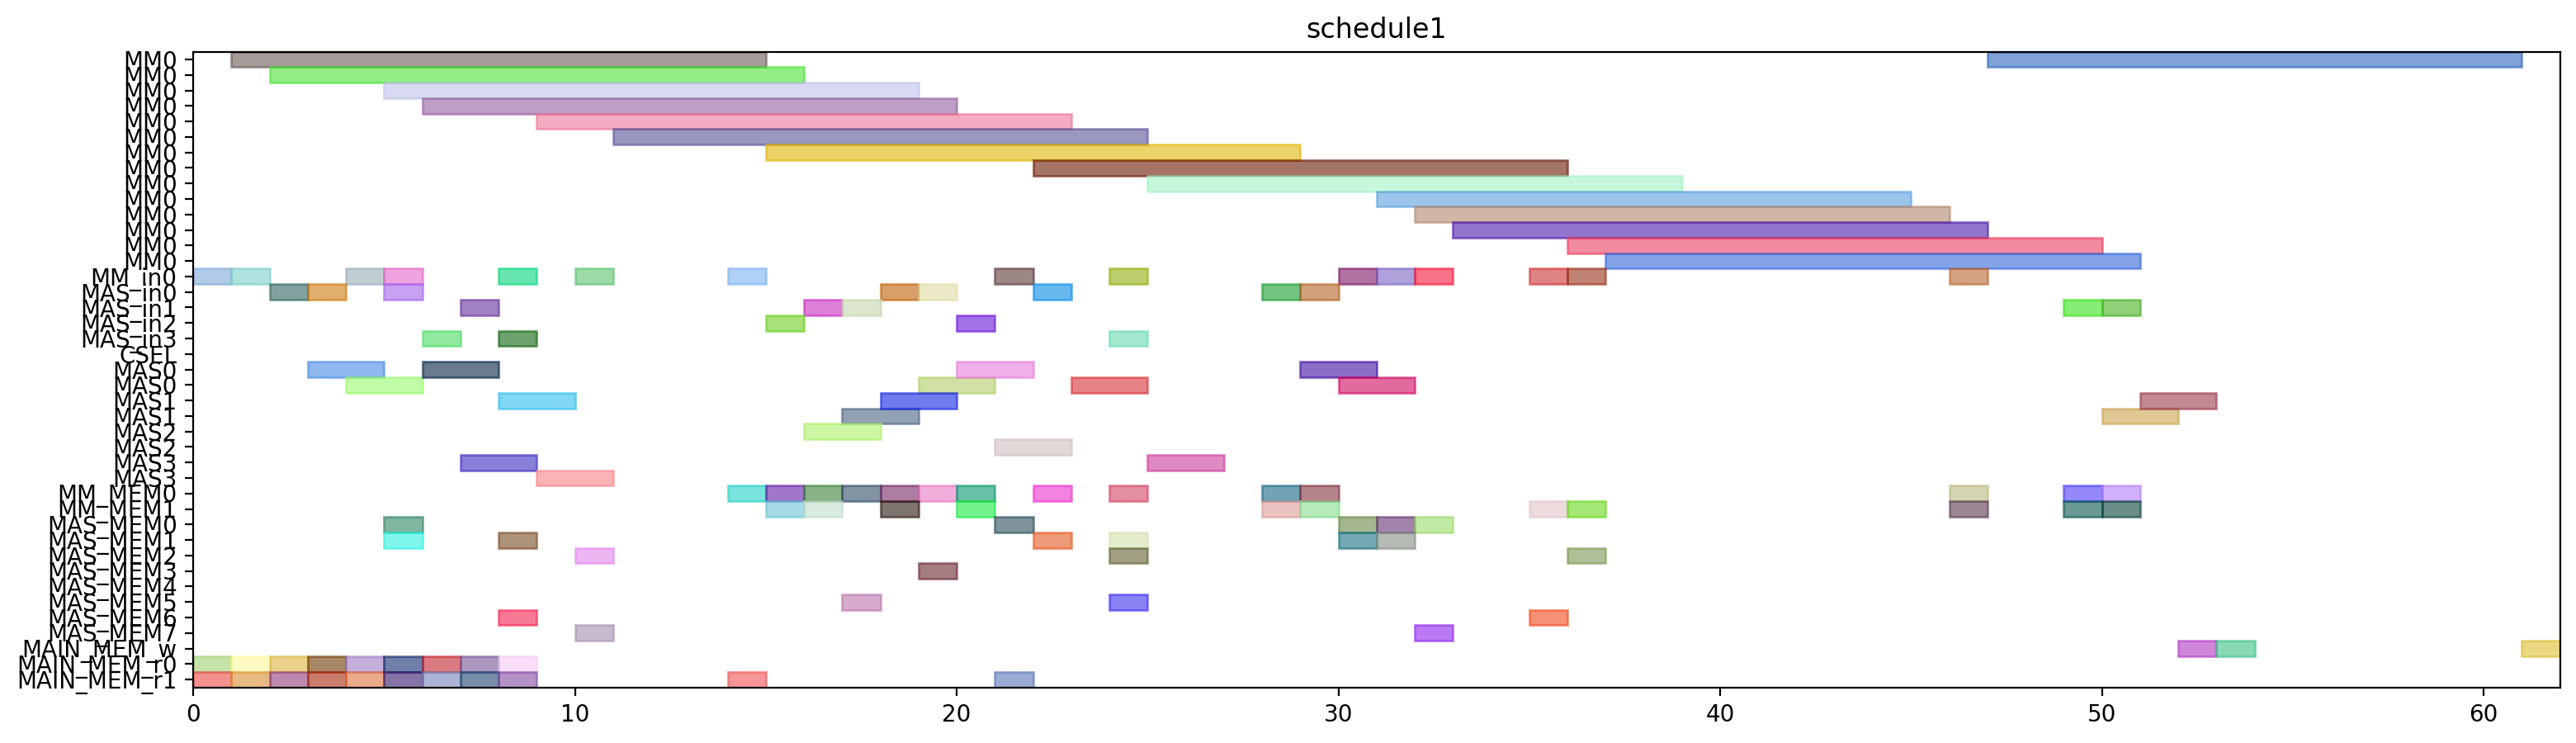

The Python source for this figure:
from pyschedule import Scenario, solvers, plotters, alt


def solve():
	horizon = 167
	S = Scenario("schedule1", horizon=horizon)

	# resource
	MM = S.Resources('MM', num=1, size=14)
	MM_in = S.Resources('MM_in', num=1)
	MAS_in = S.Resources('MAS_in', num=4)
	CSEL = S.Resource('CSEL')
	MAS = S.Resources('MAS', num=4, size=2, periods=range(1, horizon))
	MM_MEM = S.Resources('MM_MEM', num=2)
	MAS_MEM = S.Resources('MAS_MEM', num=8)
	MAIN_MEM_w = S.Resource('MAIN_MEM_w', size=1)
	MAIN_MEM_r = S.Resources('MAIN_MEM_r', num=2)

	# result of previous scheduling
	t2_in = S.Task('t2_in', length=1, delay_cost=1)
	S += t2_in >= 0
	t2_in += MM_in[0]

	t2_mem0 = S.Task('t2_mem0', length=1, delay_cost=1)
	S += t2_mem0 >= 0
	t2_mem0 += MAIN_MEM_r[0]

	t2_mem1 = S.Task('t2_mem1', length=1, delay_cost=1)
	S += t2_mem1 >= 0
	t2_mem1 += MAIN_MEM_r[1]

	t0_in = S.Task('t0_in', length=1, delay_cost=1)
	S += t0_in >= 1
	t0_in += MM_in[0]

	t0_mem0 = S.Task('t0_mem0', length=1, delay_cost=1)
	S += t0_mem0 >= 1
	t0_mem0 += MAIN_MEM_r[0]

	t0_mem1 = S.Task('t0_mem1', length=1, delay_cost=1)
	S += t0_mem1 >= 1
	t0_mem1 += MAIN_MEM_r[1]

	t2 = S.Task('t2', length=14, delay_cost=1)
	S += t2 >= 1
	t2 += MM[0]

	t0 = S.Task('t0', length=14, delay_cost=1)
	S += t0 >= 2
	t0 += MM[0]

	t13_in = S.Task('t13_in', length=1, delay_cost=1)
	S += t13_in >= 2
	t13_in += MAS_in[0]

	t13_mem0 = S.Task('t13_mem0', length=1, delay_cost=1)
	S += t13_mem0 >= 2
	t13_mem0 += MAIN_MEM_r[0]

	t13_mem1 = S.Task('t13_mem1', length=1, delay_cost=1)
	S += t13_mem1 >= 2
	t13_mem1 += MAIN_MEM_r[1]

	t13 = S.Task('t13', length=2, delay_cost=1)
	S += t13 >= 3
	t13 += MAS[0]

	t14_in = S.Task('t14_in', length=1, delay_cost=1)
	S += t14_in >= 3
	t14_in += MAS_in[0]

	t14_mem0 = S.Task('t14_mem0', length=1, delay_cost=1)
	S += t14_mem0 >= 3
	t14_mem0 += MAIN_MEM_r[0]

	t14_mem1 = S.Task('t14_mem1', length=1, delay_cost=1)
	S += t14_mem1 >= 3
	t14_mem1 += MAIN_MEM_r[1]

	t14 = S.Task('t14', length=2, delay_cost=1)
	S += t14 >= 4
	t14 += MAS[0]

	t1_in = S.Task('t1_in', length=1, delay_cost=1)
	S += t1_in >= 4
	t1_in += MM_in[0]

	t1_mem0 = S.Task('t1_mem0', length=1, delay_cost=1)
	S += t1_mem0 >= 4
	t1_mem0 += MAIN_MEM_r[0]

	t1_mem1 = S.Task('t1_mem1', length=1, delay_cost=1)
	S += t1_mem1 >= 4
	t1_mem1 += MAIN_MEM_r[1]

	t1 = S.Task('t1', length=14, delay_cost=1)
	S += t1 >= 5
	t1 += MM[0]

	t15_in = S.Task('t15_in', length=1, delay_cost=1)
	S += t15_in >= 5
	t15_in += MM_in[0]

	t15_mem0 = S.Task('t15_mem0', length=1, delay_cost=1)
	S += t15_mem0 >= 5
	t15_mem0 += MAS_MEM[0]

	t15_mem1 = S.Task('t15_mem1', length=1, delay_cost=1)
	S += t15_mem1 >= 5
	t15_mem1 += MAS_MEM[1]

	t4_in = S.Task('t4_in', length=1, delay_cost=1)
	S += t4_in >= 5
	t4_in += MAS_in[0]

	t4_mem0 = S.Task('t4_mem0', length=1, delay_cost=1)
	S += t4_mem0 >= 5
	t4_mem0 += MAIN_MEM_r[0]

	t4_mem1 = S.Task('t4_mem1', length=1, delay_cost=1)
	S += t4_mem1 >= 5
	t4_mem1 += MAIN_MEM_r[1]

	t15 = S.Task('t15', length=14, delay_cost=1)
	S += t15 >= 6
	t15 += MM[0]

	t3_in = S.Task('t3_in', length=1, delay_cost=1)
	S += t3_in >= 6
	t3_in += MAS_in[3]

	t3_mem0 = S.Task('t3_mem0', length=1, delay_cost=1)
	S += t3_mem0 >= 6
	t3_mem0 += MAIN_MEM_r[0]

	t3_mem1 = S.Task('t3_mem1', length=1, delay_cost=1)
	S += t3_mem1 >= 6
	t3_mem1 += MAIN_MEM_r[1]

	t4 = S.Task('t4', length=2, delay_cost=1)
	S += t4 >= 6
	t4 += MAS[0]

	t3 = S.Task('t3', length=2, delay_cost=1)
	S += t3 >= 7
	t3 += MAS[3]

	t8_in = S.Task('t8_in', length=1, delay_cost=1)
	S += t8_in >= 7
	t8_in += MAS_in[1]

	t8_mem0 = S.Task('t8_mem0', length=1, delay_cost=1)
	S += t8_mem0 >= 7
	t8_mem0 += MAIN_MEM_r[0]

	t8_mem1 = S.Task('t8_mem1', length=1, delay_cost=1)
	S += t8_mem1 >= 7
	t8_mem1 += MAIN_MEM_r[1]

	t5_in = S.Task('t5_in', length=1, delay_cost=1)
	S += t5_in >= 8
	t5_in += MM_in[0]

	t5_mem0 = S.Task('t5_mem0', length=1, delay_cost=1)
	S += t5_mem0 >= 8
	t5_mem0 += MAS_MEM[6]

	t5_mem1 = S.Task('t5_mem1', length=1, delay_cost=1)
	S += t5_mem1 >= 8
	t5_mem1 += MAS_MEM[1]

	t8 = S.Task('t8', length=2, delay_cost=1)
	S += t8 >= 8
	t8 += MAS[1]

	t9_in = S.Task('t9_in', length=1, delay_cost=1)
	S += t9_in >= 8
	t9_in += MAS_in[3]

	t9_mem0 = S.Task('t9_mem0', length=1, delay_cost=1)
	S += t9_mem0 >= 8
	t9_mem0 += MAIN_MEM_r[0]

	t9_mem1 = S.Task('t9_mem1', length=1, delay_cost=1)
	S += t9_mem1 >= 8
	t9_mem1 += MAIN_MEM_r[1]

	t5 = S.Task('t5', length=14, delay_cost=1)
	S += t5 >= 9
	t5 += MM[0]

	t9 = S.Task('t9', length=2, delay_cost=1)
	S += t9 >= 9
	t9 += MAS[3]

	t10_in = S.Task('t10_in', length=1, delay_cost=1)
	S += t10_in >= 10
	t10_in += MM_in[0]

	t10_mem0 = S.Task('t10_mem0', length=1, delay_cost=1)
	S += t10_mem0 >= 10
	t10_mem0 += MAS_MEM[2]

	t10_mem1 = S.Task('t10_mem1', length=1, delay_cost=1)
	S += t10_mem1 >= 10
	t10_mem1 += MAS_MEM[7]

	t10 = S.Task('t10', length=14, delay_cost=1)
	S += t10 >= 11
	t10 += MM[0]

	t20_in = S.Task('t20_in', length=1, delay_cost=1)
	S += t20_in >= 14
	t20_in += MM_in[0]

	t20_mem0 = S.Task('t20_mem0', length=1, delay_cost=1)
	S += t20_mem0 >= 14
	t20_mem0 += MM_MEM[0]

	t20_mem1 = S.Task('t20_mem1', length=1, delay_cost=1)
	S += t20_mem1 >= 14
	t20_mem1 += MAIN_MEM_r[1]

	t18_in = S.Task('t18_in', length=1, delay_cost=1)
	S += t18_in >= 15
	t18_in += MAS_in[2]

	t18_mem0 = S.Task('t18_mem0', length=1, delay_cost=1)
	S += t18_mem0 >= 15
	t18_mem0 += MM_MEM[0]

	t18_mem1 = S.Task('t18_mem1', length=1, delay_cost=1)
	S += t18_mem1 >= 15
	t18_mem1 += MM_MEM[1]

	t20 = S.Task('t20', length=14, delay_cost=1)
	S += t20 >= 15
	t20 += MM[0]

	t16_in = S.Task('t16_in', length=1, delay_cost=1)
	S += t16_in >= 16
	t16_in += MAS_in[1]

	t16_mem0 = S.Task('t16_mem0', length=1, delay_cost=1)
	S += t16_mem0 >= 16
	t16_mem0 += MM_MEM[0]

	t16_mem1 = S.Task('t16_mem1', length=1, delay_cost=1)
	S += t16_mem1 >= 16
	t16_mem1 += MM_MEM[1]

	t18 = S.Task('t18', length=2, delay_cost=1)
	S += t18 >= 16
	t18 += MAS[2]

	t16 = S.Task('t16', length=2, delay_cost=1)
	S += t16 >= 17
	t16 += MAS[1]

	t19_in = S.Task('t19_in', length=1, delay_cost=1)
	S += t19_in >= 17
	t19_in += MAS_in[1]

	t19_mem0 = S.Task('t19_mem0', length=1, delay_cost=1)
	S += t19_mem0 >= 17
	t19_mem0 += MM_MEM[0]

	t19_mem1 = S.Task('t19_mem1', length=1, delay_cost=1)
	S += t19_mem1 >= 17
	t19_mem1 += MAS_MEM[5]

	t19 = S.Task('t19', length=2, delay_cost=1)
	S += t19 >= 18
	t19 += MAS[1]

	t6_in = S.Task('t6_in', length=1, delay_cost=1)
	S += t6_in >= 18
	t6_in += MAS_in[0]

	t6_mem0 = S.Task('t6_mem0', length=1, delay_cost=1)
	S += t6_mem0 >= 18
	t6_mem0 += MM_MEM[0]

	t6_mem1 = S.Task('t6_mem1', length=1, delay_cost=1)
	S += t6_mem1 >= 18
	t6_mem1 += MM_MEM[1]

	t17_in = S.Task('t17_in', length=1, delay_cost=1)
	S += t17_in >= 19
	t17_in += MAS_in[0]

	t17_mem0 = S.Task('t17_mem0', length=1, delay_cost=1)
	S += t17_mem0 >= 19
	t17_mem0 += MM_MEM[0]

	t17_mem1 = S.Task('t17_mem1', length=1, delay_cost=1)
	S += t17_mem1 >= 19
	t17_mem1 += MAS_MEM[3]

	t6 = S.Task('t6', length=2, delay_cost=1)
	S += t6 >= 19
	t6 += MAS[0]

	t11_in = S.Task('t11_in', length=1, delay_cost=1)
	S += t11_in >= 20
	t11_in += MAS_in[2]

	t11_mem0 = S.Task('t11_mem0', length=1, delay_cost=1)
	S += t11_mem0 >= 20
	t11_mem0 += MM_MEM[0]

	t11_mem1 = S.Task('t11_mem1', length=1, delay_cost=1)
	S += t11_mem1 >= 20
	t11_mem1 += MM_MEM[1]

	t17 = S.Task('t17', length=2, delay_cost=1)
	S += t17 >= 20
	t17 += MAS[0]

	t11 = S.Task('t11', length=2, delay_cost=1)
	S += t11 >= 21
	t11 += MAS[2]

	t23_in = S.Task('t23_in', length=1, delay_cost=1)
	S += t23_in >= 21
	t23_in += MM_in[0]

	t23_mem0 = S.Task('t23_mem0', length=1, delay_cost=1)
	S += t23_mem0 >= 21
	t23_mem0 += MAS_MEM[0]

	t23_mem1 = S.Task('t23_mem1', length=1, delay_cost=1)
	S += t23_mem1 >= 21
	t23_mem1 += MAIN_MEM_r[1]

	t23 = S.Task('t23', length=14, delay_cost=1)
	S += t23 >= 22
	t23 += MM[0]

	t7_in = S.Task('t7_in', length=1, delay_cost=1)
	S += t7_in >= 22
	t7_in += MAS_in[0]

	t7_mem0 = S.Task('t7_mem0', length=1, delay_cost=1)
	S += t7_mem0 >= 22
	t7_mem0 += MM_MEM[0]

	t7_mem1 = S.Task('t7_mem1', length=1, delay_cost=1)
	S += t7_mem1 >= 22
	t7_mem1 += MAS_MEM[1]

	t7 = S.Task('t7', length=2, delay_cost=1)
	S += t7 >= 23
	t7 += MAS[0]

	t12_in = S.Task('t12_in', length=1, delay_cost=1)
	S += t12_in >= 24
	t12_in += MAS_in[3]

	t12_mem0 = S.Task('t12_mem0', length=1, delay_cost=1)
	S += t12_mem0 >= 24
	t12_mem0 += MM_MEM[0]

	t12_mem1 = S.Task('t12_mem1', length=1, delay_cost=1)
	S += t12_mem1 >= 24
	t12_mem1 += MAS_MEM[5]

	t28_in = S.Task('t28_in', length=1, delay_cost=1)
	S += t28_in >= 24
	t28_in += MM_in[0]

	t28_mem0 = S.Task('t28_mem0', length=1, delay_cost=1)
	S += t28_mem0 >= 24
	t28_mem0 += MAS_MEM[2]

	t28_mem1 = S.Task('t28_mem1', length=1, delay_cost=1)
	S += t28_mem1 >= 24
	t28_mem1 += MAS_MEM[1]

	t12 = S.Task('t12', length=2, delay_cost=1)
	S += t12 >= 25
	t12 += MAS[3]

	t28 = S.Task('t28', length=14, delay_cost=1)
	S += t28 >= 25
	t28 += MM[0]

	t22_in = S.Task('t22_in', length=1, delay_cost=1)
	S += t22_in >= 28
	t22_in += MAS_in[0]

	t22_mem0 = S.Task('t22_mem0', length=1, delay_cost=1)
	S += t22_mem0 >= 28
	t22_mem0 += MM_MEM[0]

	t22_mem1 = S.Task('t22_mem1', length=1, delay_cost=1)
	S += t22_mem1 >= 28
	t22_mem1 += MM_MEM[1]

	t21_in = S.Task('t21_in', length=1, delay_cost=1)
	S += t21_in >= 29
	t21_in += MAS_in[0]

	t21_mem0 = S.Task('t21_mem0', length=1, delay_cost=1)
	S += t21_mem0 >= 29
	t21_mem0 += MM_MEM[0]

	t21_mem1 = S.Task('t21_mem1', length=1, delay_cost=1)
	S += t21_mem1 >= 29
	t21_mem1 += MM_MEM[1]

	t22 = S.Task('t22', length=2, delay_cost=1)
	S += t22 >= 29
	t22 += MAS[0]

	t21 = S.Task('t21', length=2, delay_cost=1)
	S += t21 >= 30
	t21 += MAS[0]

	t25_in = S.Task('t25_in', length=1, delay_cost=1)
	S += t25_in >= 30
	t25_in += MM_in[0]

	t25_mem0 = S.Task('t25_mem0', length=1, delay_cost=1)
	S += t25_mem0 >= 30
	t25_mem0 += MAS_MEM[0]

	t25_mem1 = S.Task('t25_mem1', length=1, delay_cost=1)
	S += t25_mem1 >= 30
	t25_mem1 += MAS_MEM[1]

	t25 = S.Task('t25', length=14, delay_cost=1)
	S += t25 >= 31
	t25 += MM[0]

	t27_in = S.Task('t27_in', length=1, delay_cost=1)
	S += t27_in >= 31
	t27_in += MM_in[0]

	t27_mem0 = S.Task('t27_mem0', length=1, delay_cost=1)
	S += t27_mem0 >= 31
	t27_mem0 += MAS_MEM[0]

	t27_mem1 = S.Task('t27_mem1', length=1, delay_cost=1)
	S += t27_mem1 >= 31
	t27_mem1 += MAS_MEM[1]

	t27 = S.Task('t27', length=14, delay_cost=1)
	S += t27 >= 32
	t27 += MM[0]

	t29_in = S.Task('t29_in', length=1, delay_cost=1)
	S += t29_in >= 32
	t29_in += MM_in[0]

	t29_mem0 = S.Task('t29_mem0', length=1, delay_cost=1)
	S += t29_mem0 >= 32
	t29_mem0 += MAS_MEM[0]

	t29_mem1 = S.Task('t29_mem1', length=1, delay_cost=1)
	S += t29_mem1 >= 32
	t29_mem1 += MAS_MEM[7]

	t29 = S.Task('t29', length=14, delay_cost=1)
	S += t29 >= 33
	t29 += MM[0]


	# new tasks
	t24 = S.Task('t24', length=14, delay_cost=1)
	t24 += alt(MM)
	t24_in = S.Task('t24_in', length=1, delay_cost=1)
	t24_in += alt(MM_in)
	S += t24_in*MM_in[0]<=t24*MM[0]
	t24_mem0 = S.Task('t24_mem0', length=1, delay_cost=1)
	t24_mem0 += MAS_MEM[6]
	S += 26 < t24_mem0
	S += t24_mem0 <= t24

	t24_mem1 = S.Task('t24_mem1', length=1, delay_cost=1)
	t24_mem1 += MM_MEM[1]
	S += 35 < t24_mem1
	S += t24_mem1 <= t24

	t26 = S.Task('t26', length=14, delay_cost=1)
	t26 += alt(MM)
	t26_in = S.Task('t26_in', length=1, delay_cost=1)
	t26_in += alt(MM_in)
	S += t26_in*MM_in[0]<=t26*MM[0]
	t26_mem0 = S.Task('t26_mem0', length=1, delay_cost=1)
	t26_mem0 += MAS_MEM[2]
	S += 19 < t26_mem0
	S += t26_mem0 <= t26

	t26_mem1 = S.Task('t26_mem1', length=1, delay_cost=1)
	t26_mem1 += MM_MEM[1]
	S += 35 < t26_mem1
	S += t26_mem1 <= t26

	PZ_new = S.Task('PZ_new', length=14, delay_cost=1)
	PZ_new += alt(MM)
	PZ_new_in = S.Task('PZ_new_in', length=1, delay_cost=1)
	PZ_new_in += alt(MM_in)
	S += PZ_new_in*MM_in[0]<=PZ_new*MM[0]
	S += 0<PZ_new

	PZ_new_w = S.Task('PZ_new_w', length=1, delay_cost=1)
	PZ_new_w += alt(MAIN_MEM_w)
	S += PZ_new <= PZ_new_w

	PZ_new_mem0 = S.Task('PZ_new_mem0', length=1, delay_cost=1)
	PZ_new_mem0 += MM_MEM[0]
	S += 46 < PZ_new_mem0
	S += PZ_new_mem0 <= PZ_new

	PZ_new_mem1 = S.Task('PZ_new_mem1', length=1, delay_cost=1)
	PZ_new_mem1 += MM_MEM[1]
	S += 38 < PZ_new_mem1
	S += PZ_new_mem1 <= PZ_new

	PX_new = S.Task('PX_new', length=2, delay_cost=1)
	PX_new += alt(MAS)
	PX_new_in = S.Task('PX_new_in', length=1, delay_cost=1)
	PX_new_in += alt(MAS_in)
	S += PX_new_in*MAS_in[0]<=PX_new*MAS[0]

	S += PX_new_in*MAS_in[1]<=PX_new*MAS[1]

	S += PX_new_in*MAS_in[2]<=PX_new*MAS[2]

	S += PX_new_in*MAS_in[3]<=PX_new*MAS[3]

	S += 0<PX_new

	PX_new_w = S.Task('PX_new_w', length=1, delay_cost=1)
	PX_new_w += alt(MAIN_MEM_w)
	S += PX_new <= PX_new_w

	PX_new_mem0 = S.Task('PX_new_mem0', length=1, delay_cost=1)
	PX_new_mem0 += MM_MEM[0]
	S += 44 < PX_new_mem0
	S += PX_new_mem0 <= PX_new

	PX_new_mem1 = S.Task('PX_new_mem1', length=1, delay_cost=1)
	PX_new_mem1 += alt(MM_MEM)
	S += (t24*MM[0])-1 < PX_new_mem1*MM_MEM[1]
	S += PX_new_mem1 <= PX_new

	PY_new = S.Task('PY_new', length=2, delay_cost=1)
	PY_new += alt(MAS)
	PY_new_in = S.Task('PY_new_in', length=1, delay_cost=1)
	PY_new_in += alt(MAS_in)
	S += PY_new_in*MAS_in[0]<=PY_new*MAS[0]

	S += PY_new_in*MAS_in[1]<=PY_new*MAS[1]

	S += PY_new_in*MAS_in[2]<=PY_new*MAS[2]

	S += PY_new_in*MAS_in[3]<=PY_new*MAS[3]

	S += 0<PY_new

	PY_new_w = S.Task('PY_new_w', length=1, delay_cost=1)
	PY_new_w += alt(MAIN_MEM_w)
	S += PY_new <= PY_new_w

	PY_new_mem0 = S.Task('PY_new_mem0', length=1, delay_cost=1)
	PY_new_mem0 += MM_MEM[0]
	S += 45 < PY_new_mem0
	S += PY_new_mem0 <= PY_new

	PY_new_mem1 = S.Task('PY_new_mem1', length=1, delay_cost=1)
	PY_new_mem1 += alt(MM_MEM)
	S += (t26*MM[0])-1 < PY_new_mem1*MM_MEM[1]
	S += PY_new_mem1 <= PY_new

	solvers.mip.solve(S,msg=1,kind='CPLEX',ratio_gap=1.01)

	solution = [['hoge']*len(S.solution()[1]) for i in range(len(S.solution()))]
	for i in range(len(S.solution())):
		for j in range(len(S.solution()[i])):
			solution[i][j]=str(S.solution()[i][j])
	print(solution)

	cycles = int(solution[-1][3])

	pic_file_name = "/home/mfukuda/ABE/multiRAM_multiMAS_16mux/scheduling_result/stage14MM1_stage2MAS4/EP_ADD_A_0/schedule1.png"
	if(S.solution() != []):
		plotters.matplotlib.plot(S,img_filename=pic_file_name, show_task_labels=False, fig_size=(cycles*0.25+3, 5))

	return solution
